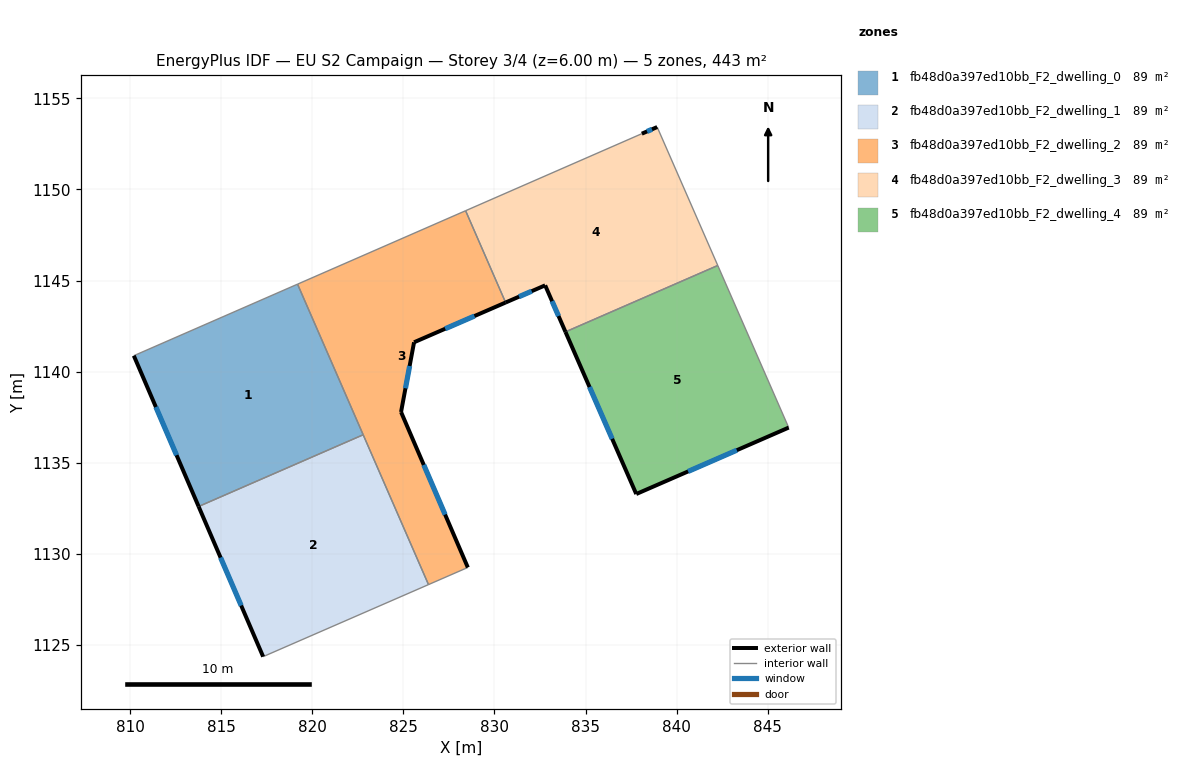
=== STOREY PLAN SPEC (per zone: floor XY polygon, exterior-wall plan segments, windows/doors) ===
zone 1: fb48d0a397ed10bb_F2_dwelling_0  (88.6 m²)
  floor: (819.20, 1144.80) (822.80, 1136.54) (813.77, 1132.60) (810.21, 1140.88)
  exterior wall: (810.21, 1140.88) – (813.77, 1132.60)  [9.0 m]
    window: (811.42, 1138.06) – (812.56, 1135.42)  [2.8 m²]
  interior walls: 3
zone 2: fb48d0a397ed10bb_F2_dwelling_1  (88.6 m²)
  floor: (822.80, 1136.54) (826.38, 1128.32) (817.31, 1124.36) (813.77, 1132.60)
  exterior wall: (813.77, 1132.60) – (817.31, 1124.36)  [9.0 m]
    window: (814.97, 1129.80) – (816.10, 1127.17)  [2.7 m²]
  interior walls: 3
zone 3: fb48d0a397ed10bb_F2_dwelling_2  (88.6 m²)
  floor: (828.42, 1148.83) (830.61, 1143.80) (825.59, 1141.61) (824.88, 1137.79) (828.54, 1129.26) (826.38, 1128.32) (819.20, 1144.80)
  exterior wall: (825.59, 1141.61) – (830.61, 1143.80)  [5.5 m]
    window: (827.30, 1142.36) – (828.91, 1143.05)  [1.7 m²]
  exterior wall: (824.88, 1137.79) – (825.59, 1141.61)  [3.9 m]
    window: (825.12, 1139.09) – (825.35, 1140.31)  [1.2 m²]
  exterior wall: (828.54, 1129.26) – (824.88, 1137.79)  [9.3 m]
    window: (827.30, 1132.16) – (826.12, 1134.88)  [2.8 m²]
  interior walls: 5
zone 4: fb48d0a397ed10bb_F2_dwelling_3  (88.6 m²)
  floor: (838.93, 1153.42) (842.26, 1145.83) (833.90, 1142.18) (832.79, 1144.74) (830.61, 1143.80) (828.42, 1148.83) (838.09, 1153.06)
  exterior wall: (838.93, 1153.42) – (838.09, 1153.06)  [0.9 m]
    window: (838.65, 1153.30) – (838.38, 1153.18)  [0.3 m²]
  exterior wall: (832.79, 1144.74) – (833.90, 1142.18)  [2.8 m]
    window: (833.16, 1143.87) – (833.52, 1143.05)  [0.9 m²]
  exterior wall: (830.61, 1143.80) – (832.79, 1144.74)  [2.4 m]
    window: (831.35, 1144.12) – (832.05, 1144.42)  [0.7 m²]
  interior walls: 4
zone 5: fb48d0a397ed10bb_F2_dwelling_4  (88.6 m²)
  floor: (842.26, 1145.83) (846.15, 1136.93) (837.78, 1133.29) (833.90, 1142.18)
  exterior wall: (837.78, 1133.29) – (846.15, 1136.93)  [9.1 m]
    window: (840.63, 1134.53) – (843.30, 1135.69)  [2.8 m²]
  exterior wall: (833.90, 1142.18) – (837.78, 1133.29)  [9.7 m]
    window: (835.22, 1139.16) – (836.46, 1136.31)  [3.0 m²]
  interior walls: 2

=== DERIVED (storey summary) ===
Building: EU S2 Campaign
Storey: 3 of 4  (floor level z = 6.00 m)
Storey gross floor area: 442.8 m²
Zones on this storey: 5
  - fb48d0a397ed10bb_F2_dwelling_0: floor 88.6 m²; exterior wall 9.0 m (27.0 m²); 1 window(s) 2.8 m²; WWR 10.2%
  - fb48d0a397ed10bb_F2_dwelling_1: floor 88.6 m²; exterior wall 9.0 m (26.9 m²); 1 window(s) 2.7 m²; WWR 10.2%
  - fb48d0a397ed10bb_F2_dwelling_2: floor 88.6 m²; exterior wall 18.7 m (56.0 m²); 3 window(s) 5.7 m²; WWR 10.2%
  - fb48d0a397ed10bb_F2_dwelling_3: floor 88.6 m²; exterior wall 6.1 m (18.2 m²); 3 window(s) 1.9 m²; WWR 10.2%
  - fb48d0a397ed10bb_F2_dwelling_4: floor 88.6 m²; exterior wall 18.8 m (56.5 m²); 2 window(s) 5.8 m²; WWR 10.2%
Zone adjacency (shared interzone walls):
  - fb48d0a397ed10bb_F2_dwelling_0 ↔ fb48d0a397ed10bb_F2_dwelling_1
  - fb48d0a397ed10bb_F2_dwelling_0 ↔ fb48d0a397ed10bb_F2_dwelling_2
  - fb48d0a397ed10bb_F2_dwelling_1 ↔ fb48d0a397ed10bb_F2_dwelling_2
  - fb48d0a397ed10bb_F2_dwelling_2 ↔ fb48d0a397ed10bb_F2_dwelling_3
  - fb48d0a397ed10bb_F2_dwelling_3 ↔ fb48d0a397ed10bb_F2_dwelling_4